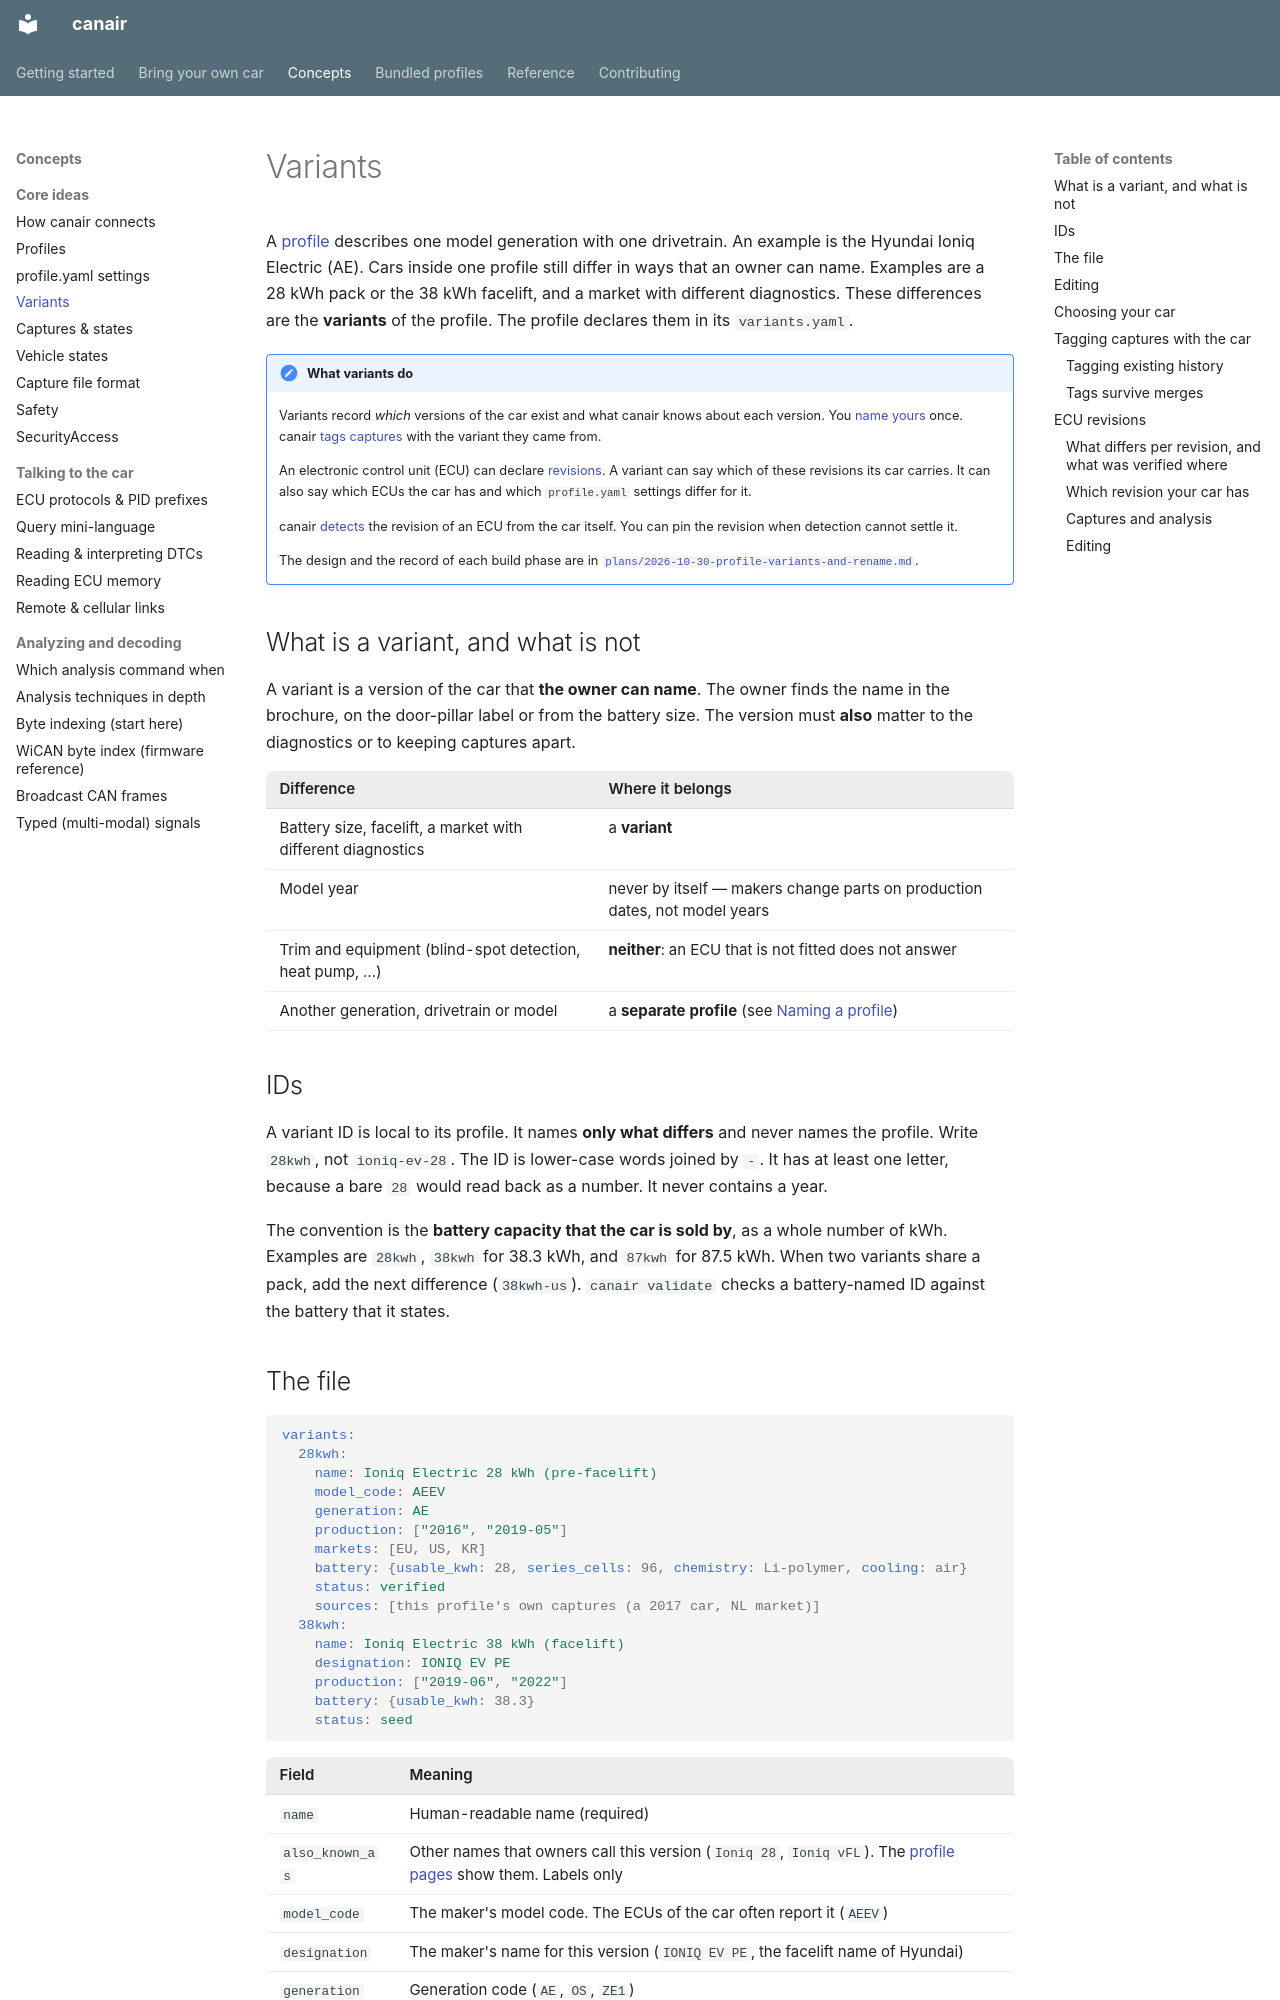

repository: philipkocanda/canair · page: concepts/variants/index.html · generator: mkdocs

# Variants

A [profile](profiles.md) describes one model generation with one drivetrain. An example is the
Hyundai Ioniq Electric (AE). Cars inside one profile still differ in ways that an owner can name.
Examples are a 28 kWh pack or the 38 kWh facelift, and a market with different diagnostics. These
differences are the **variants** of the profile. The profile declares them in its `variants.yaml`.

!!! note "What variants do"
    Variants record *which* versions of the car exist and what canair knows about each version.
    You [name yours](#choosing-your-car) once. canair
    [tags captures](#tagging-captures-with-the-car) with the variant they came from.

    An electronic control unit (ECU) can declare [revisions](#ecu-revisions). A variant can say
    which of these revisions its car carries. It can also say which ECUs the car has and which
    `profile.yaml` settings differ for it.

    canair [detects](#which-revision-your-car-has) the revision of an ECU from the car itself.
    You can pin the revision when detection cannot settle it.

    The design and the record of each build phase are in
    [`plans/2026-10-30-profile-variants-and-rename.md`](https://github.com/philipkocanda/canair/blob/main/plans/2026-10-30-profile-variants-and-rename.md).

## What is a variant, and what is not

A variant is a version of the car that **the owner can name**. The owner finds the name in the
brochure, on the door-pillar label or from the battery size. The version must **also** matter to
the diagnostics or to keeping captures apart.

| Difference | Where it belongs |
|---|---|
| Battery size, facelift, a market with different diagnostics | a **variant** |
| Model year | never by itself — makers change parts on production dates, not model years |
| Trim and equipment (blind-spot detection, heat pump, …) | **neither**: an ECU that is not fitted does not answer |
| Another generation, drivetrain or model | a **separate profile** (see [Naming a profile](profiles.md#naming-a-profile)) |

## IDs

A variant ID is local to its profile. It names **only what differs** and never names the profile.
Write `28kwh`, not `ioniq-ev-28`. The ID is lower-case words joined by `-`. It has at least one
letter, because a bare `28` would read back as a number. It never contains a year.

The convention is the **battery capacity that the car is sold by**, as a whole number of kWh.
Examples are `28kwh`, `38kwh` for 38.3 kWh, and `87kwh` for 87.5 kWh. When two variants share a
pack, add the next difference (`38kwh-us`). `canair validate` checks a battery-named ID against the
battery that it states.
